Run: headless pygame with SDL's dummy video driver; simulated clock (each Clock.tick advances the game by its frame time, no real sleeping); random seed 0; keys injected as events and as key.get_pressed() state; no mouse input.
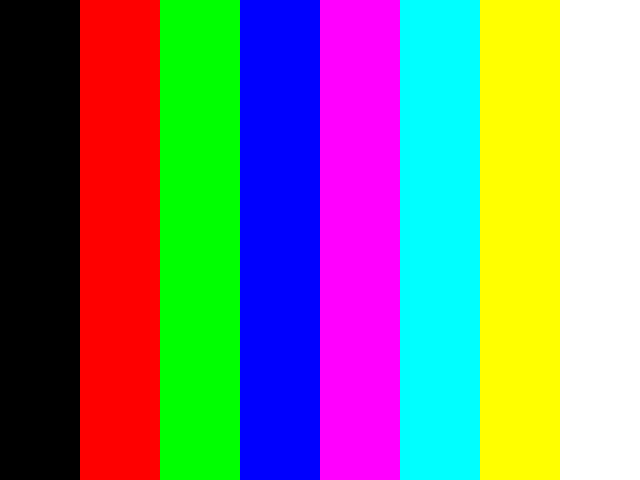
Frame 1 of 4 · flips 1–60 · no input
Frame 2 of 4 · flips 61–180 · tapped SPACE, RETURN · held RIGHT (→), D · screen unchanged from frame 1, image omitted
Frame 3 of 4 · flips 181–300 · held DOWN (↓), S · screen unchanged from frame 2, image omitted
Frame 4 of 4 · flips 301–420 · held LEFT (←), A, UP (↑), W · screen unchanged from frame 3, image omitted

The pygame program that drew these frames:

import pygame
import sys

GLOBAL_WINDOW_SIZE = (640, 480)
COLOURS = (
    (0, 0, 0),
    (255, 0, 0),
    (0, 255, 0),
    (0, 0, 255),
    (255, 0, 255),
    (0, 255, 255),
    (255, 255, 0),
    (255, 255, 255)
)

def drawColouredStripes(surface):
    stripeWidth = surface.get_width() // 8
    for i, col in enumerate(COLOURS):
        pygame.draw.rect(surface, col, pygame.Rect(i*stripeWidth, 0, stripeWidth, surface.get_height()))

pygame.init()

if len(sys.argv) == 3:
    newWindowSize = (int(sys.argv[1]), int(sys.argv[2]))
    screen = pygame.display.set_mode(newWindowSize)
else:
    screen = pygame.display.set_mode(GLOBAL_WINDOW_SIZE)

running = True

while running:
    for event in pygame.event.get():
        if event.type == pygame.QUIT:
            running = False

    drawColouredStripes(screen)

    pygame.display.flip()

pygame.quit()
